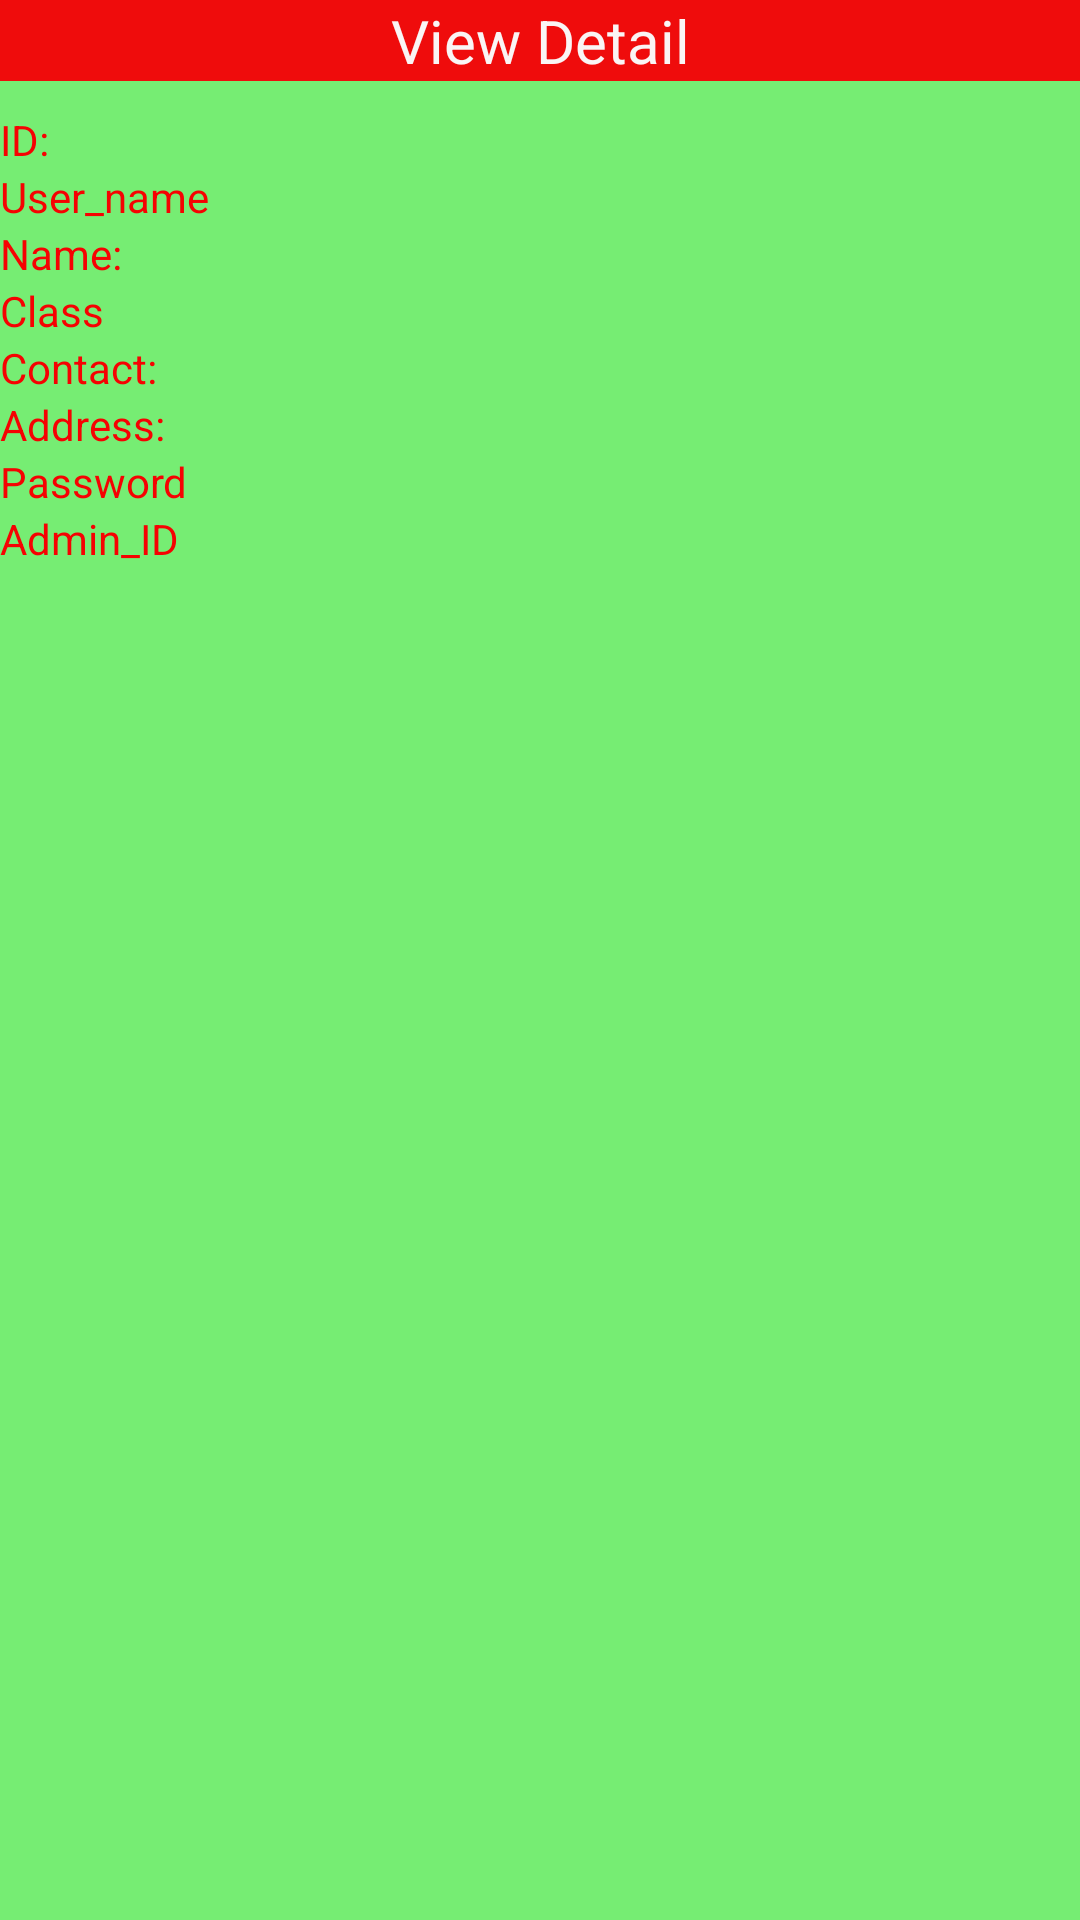

Here is an Android app screen rendered from its layout file. Give the layout XML and the strings, colors and styles it references.
<!-- AndroidManifest.xml: application theme Theme.ThucHanhV3 -->
<!-- res/layout/activity_detail.xml -->
<?xml version="1.0" encoding="utf-8"?>
<LinearLayout xmlns:android="http://schemas.android.com/apk/res/android"
    xmlns:tools="http://schemas.android.com/tools"
    android:layout_width="match_parent"
    android:layout_height="match_parent"
    android:background="#76ED73"
    android:orientation="vertical">

    <TextView
        android:id="@+id/textView5"
        android:layout_width="match_parent"
        android:layout_height="wrap_content"
        android:background="#EF0C0C"
        android:gravity="center"
        android:text="View Detail"
        android:textColor="#FAF5F5"
        android:textSize="20sp" />

    <TextView
        android:id="@+id/txtid"
        android:layout_width="match_parent"
        android:layout_height="wrap_content"
        android:layout_marginTop="10dp"
        android:text="ID:"
        android:textColor="#F60202" />

    <TextView
        android:id="@+id/txtuser_name"
        android:layout_width="match_parent"
        android:layout_height="wrap_content"
        android:textColor="#F60202"
        android:text="User_name" />

    <TextView
        android:id="@+id/txtname"
        android:layout_width="match_parent"
        android:layout_height="wrap_content"
        android:textColor="#F60202"
        android:text="Name:" />

    <TextView
        android:id="@+id/txtclass"
        android:layout_width="match_parent"
        android:layout_height="wrap_content"
        android:textColor="#F60202"
        android:text="Class" />

    
    
    
    
    

    <TextView
        android:id="@+id/txtcontact"
        android:layout_width="match_parent"
        android:layout_height="wrap_content"
        android:textColor="#F60202"
        android:text="Contact:" />

    <TextView
        android:id="@+id/txtaddress"
        android:layout_width="match_parent"
        android:layout_height="wrap_content"
        android:textColor="#F60202"
        android:text="Address:" />

    <TextView
        android:id="@+id/txtpassword"
        android:layout_width="match_parent"
        android:layout_height="wrap_content"
        android:textColor="#F60202"
        android:text="Password" />

    <TextView
        android:id="@+id/txtadmin_id"
        android:layout_width="match_parent"
        android:layout_height="wrap_content"
        android:textColor="#F60202"
        android:text="Admin_ID" />
</LinearLayout>
<!-- resources referenced by this layout -->
<resources>
  <style name="Theme.ThucHanhV3" parent="Theme.AppCompat.Light.DarkActionBar">
          
          <item name="colorPrimary">@color/colorPrimary</item>
          <item name="colorPrimaryDark">@color/colorPrimaryDark</item>
          <item name="colorAccent">@color/colorAccent</item>
          
      </style>
  <color name="colorPrimary">#7E57C2</color>
  <color name="colorPrimaryDark">#7E57C2</color>
  <color name="colorAccent">#EC407A</color>
</resources>
